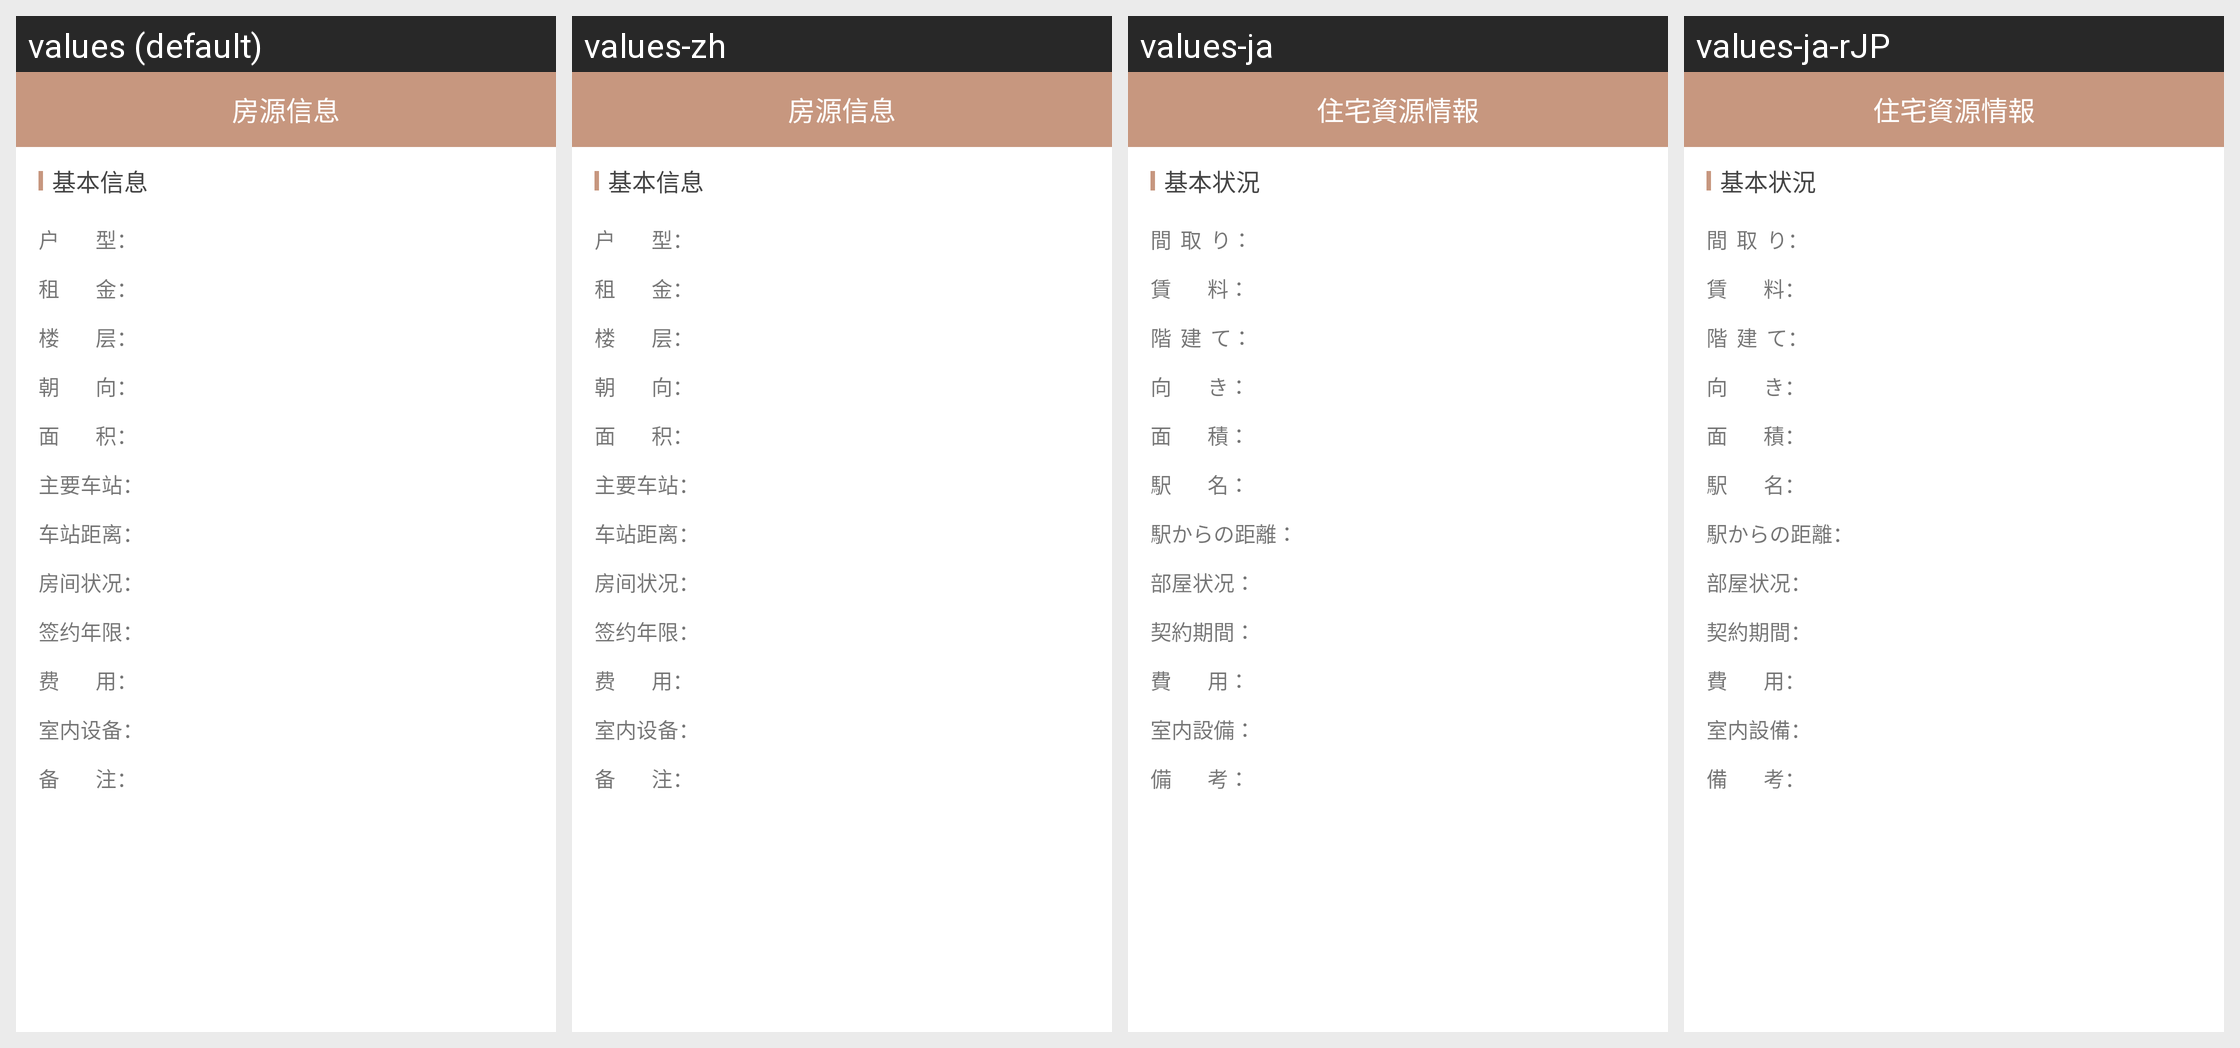

The same Android screen rendered under several of its app's locales, left to right. List the strings drawn on it with the default value and each locale's translation.
Android screen res/layout/activity_xue_sheng_more.xml rendered under 4 locales, left to right: values (default), values-zh, values-ja, values-ja-rJP. Device: Nexus 5 (rendered at 1080×1920; each locale shown at half size, 540×960, under a caption strip naming it); theme AppTheme.
Strings drawn on this screen, with the default value and each locale's value (text and hints the layout hard-codes, and strings that could not be matched under every locale, appear in the picture but are not listed):

see_more_fy
  values: 房源信息
  values-zh: 房源信息
  values-ja: 住宅資源情報
  values-ja-rJP: 住宅資源情報  [from values-ja]

string_jibenxinxi
  values: 基本信息
  values-zh: 基本信息
  values-ja: 基本状況
  values-ja-rJP: 基本状況  [from values-ja]

string_huxing
  values: 户        型：
  values-zh: 户        型：
  values-ja: 間  取  り：
  values-ja-rJP: 間  取  り：  [from values-ja]

string_zujin
  values: 租        金：
  values-zh: 租        金：
  values-ja: 賃        料：
  values-ja-rJP: 賃        料：  [from values-ja]

string_louceng
  values: 楼        层：
  values-zh: 楼        层：
  values-ja: 階  建  て：
  values-ja-rJP: 階  建  て：  [from values-ja]

string_chaoxiang
  values: 朝        向：
  values-zh: 朝        向：
  values-ja: 向        き：
  values-ja-rJP: 向        き：  [from values-ja]

string_mianji
  values: 面        积：
  values-zh: 面        积：
  values-ja: 面        積：
  values-ja-rJP: 面        積：  [from values-ja]

string_zhuyaochezhan
  values: 主要车站：
  values-zh: 主要车站：
  values-ja: 駅        名：
  values-ja-rJP: 駅        名：  [from values-ja]

string_chezhanjuli
  values: 车站距离：
  values-zh: 车站距离：
  values-ja: 駅からの距離：
  values-ja-rJP: 駅からの距離：  [from values-ja]

string_fangjianzhuangkuang
  values: 房间状况：
  values-zh: 房间状况：
  values-ja: 部屋状况：
  values-ja-rJP: 部屋状况：  [from values-ja]

string_qianyuenianxian
  values: 签约年限：
  values-zh: 签约年限：
  values-ja: 契約期間：
  values-ja-rJP: 契約期間：  [from values-ja]

string_feiyong
  values: 费        用：
  values-zh: 费        用：
  values-ja: 費        用：
  values-ja-rJP: 費        用：  [from values-ja]

string_shineishebei
  values: 室内设备：
  values-zh: 室内设备：
  values-ja: 室内設備：
  values-ja-rJP: 室内設備：  [from values-ja]

string_beizhu
  values: 备        注：
  values-zh: 备        注：
  values-ja: 備        考：
  values-ja-rJP: 備        考：  [from values-ja]
